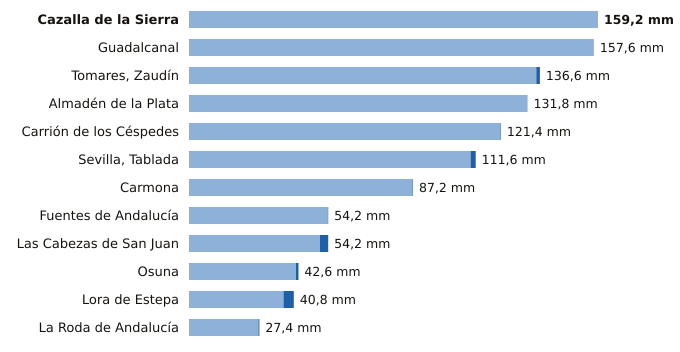

Data behind this chart, as committed beside it:
estacion, provincia, indicativo, mm_6_dias_anteriores, mm_hoy, mm_7_dias, horas_de_hoy
Cazalla de la Sierra, Sevilla, 5704B, 159.2, 0.0, 159.2, 9
Guadalcanal, Sevilla, 5726X, 157.6, 0.0, 157.6, 9
Tomares, Zaudín, Sevilla, 5788X, 135.2, 1.4, 136.6, 9
Almadén de la Plata, Sevilla, 5733X, 131.8, 0.0, 131.8, 8
Carrión de los Céspedes, Sevilla, 5835X, 121.2, 0.2, 121.4, 8
Sevilla, Tablada, Sevilla, 5790Y, 109.6, 2.0, 111.6, 9
Carmona, Sevilla, 5702X, 87.0, 0.2, 87.2, 8
Fuentes de Andalucía, Sevilla, 5656, 54.0, 0.2, 54.2, 8
Las Cabezas de San Juan, Sevilla, 5891X, 51.0, 3.2, 54.2, 8
Osuna, Sevilla, 5998X, 41.6, 1.0, 42.6, 8
Lora de Estepa, Sevilla, 5612X, 36.8, 4.0, 40.8, 8
La Roda de Andalucía, Sevilla, 5612B, 27.0, 0.4, 27.4, 9
